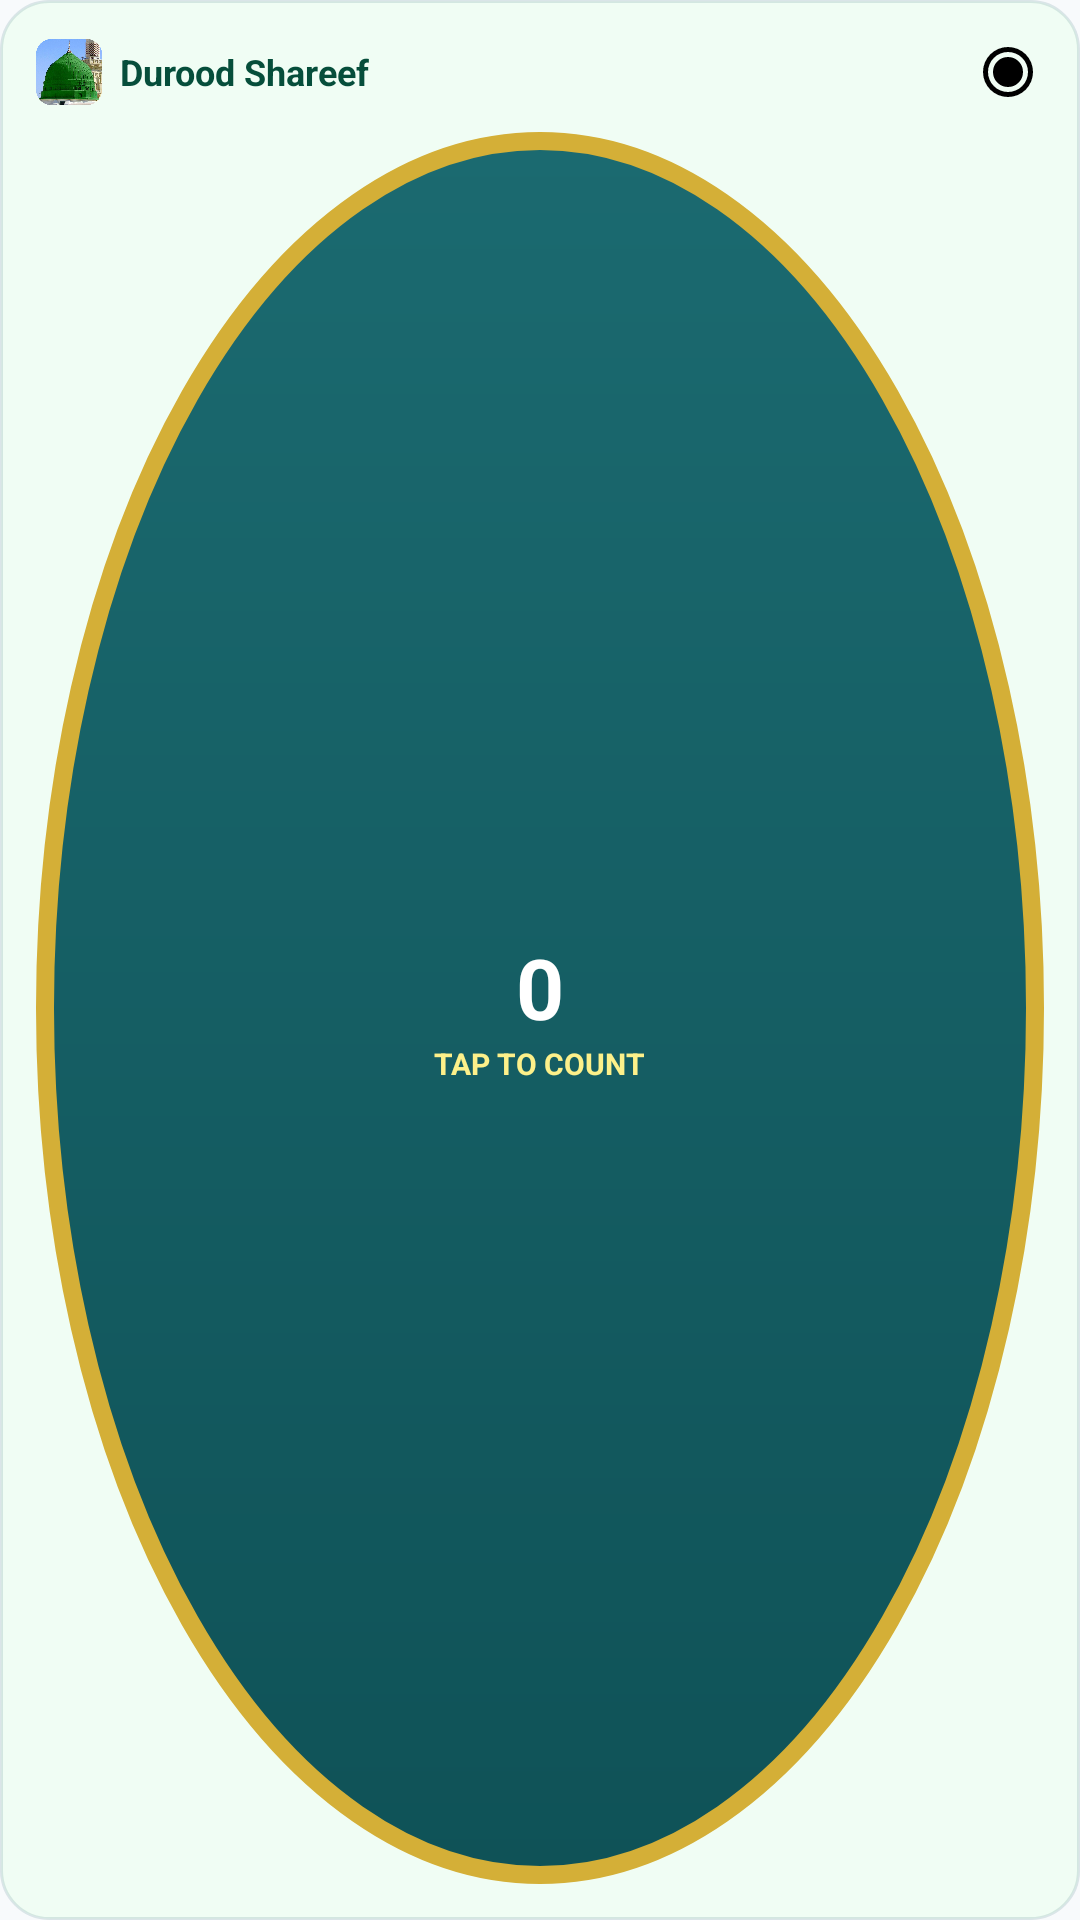

Write the Android layout XML for this screen, with the resource values it uses.
<!-- AndroidManifest.xml: application theme Theme.DuroodCounter -->
<!-- res/layout/widget_durood_counter.xml -->
<?xml version="1.0" encoding="utf-8"?>
<LinearLayout xmlns:android="http://schemas.android.com/apk/res/android"
    android:id="@+id/widgetRoot"
    android:layout_width="match_parent"
    android:layout_height="match_parent"
    android:background="@drawable/bg_card_rounded"
    android:orientation="vertical"
    android:padding="12dp">

    
    <LinearLayout
        android:layout_width="match_parent"
        android:layout_height="wrap_content"
        android:gravity="center_vertical"
        android:orientation="horizontal">

        <ImageView
            android:layout_width="22dp"
            android:layout_height="22dp"
            android:contentDescription="@string/app_name"
            android:src="@drawable/logo_durood" />

        <TextView
            android:id="@+id/tvWidgetTasbihName"
            android:layout_width="0dp"
            android:layout_height="wrap_content"
            android:layout_marginStart="6dp"
            android:layout_weight="1"
            android:ellipsize="end"
            android:maxLines="1"
            android:text="Durood Shareef"
            android:textColor="#064E3B"
            android:textSize="12sp"
            android:textStyle="bold" />

        
        <ImageView
            android:id="@+id/btnWidgetOpenApp"
            android:layout_width="24dp"
            android:layout_height="24dp"
            android:background="?android:attr/selectableItemBackgroundBorderless"
            android:contentDescription="Open App"
            android:padding="2dp"
            android:src="@drawable/ic_tab_counter" />
    </LinearLayout>

    
    <LinearLayout
        android:id="@+id/btnWidgetTap"
        android:layout_width="match_parent"
        android:layout_height="0dp"
        android:layout_marginTop="8dp"
        android:layout_weight="1"
        android:background="@drawable/bg_tasbih_button"
        android:clickable="true"
        android:focusable="true"
        android:gravity="center"
        android:orientation="vertical"
        android:padding="8dp">

        <TextView
            android:id="@+id/tvWidgetCount"
            android:layout_width="wrap_content"
            android:layout_height="wrap_content"
            android:gravity="center"
            android:maxLines="1"
            android:text="0"
            android:textColor="#FFFFFF"
            android:textSize="28sp"
            android:textStyle="bold" />

        <TextView
            android:layout_width="wrap_content"
            android:layout_height="wrap_content"
            android:text="TAP TO COUNT"
            android:textColor="#FDF08A"
            android:textSize="10sp"
            android:textStyle="bold" />

    </LinearLayout>

</LinearLayout>
<!-- resources referenced by this layout -->
<resources>
  <!-- drawable bg_card_rounded (drawable) -->
  <?xml version="1.0" encoding="utf-8"?>
  <shape xmlns:android="http://schemas.android.com/apk/res/android"
      android:shape="rectangle">
      <solid android:color="?attr/colorPrimaryContainer" />
      <corners android:radius="16dp" />
      <stroke android:width="1dp" android:color="#200F5257"/>
  </shape>
  <!-- drawable bg_tasbih_button (drawable) -->
  <?xml version="1.0" encoding="utf-8"?>
  <ripple xmlns:android="http://schemas.android.com/apk/res/android"
      android:color="#40D4AF37">
      <item>
          <shape android:shape="oval">
              <gradient
                  android:angle="270"
                  android:startColor="#1B6A70"
                  android:endColor="#0F5257"
                  android:type="linear" />
              <stroke
                  android:width="6dp"
                  android:color="#D4AF37" />
          </shape>
      </item>
  </ripple>
  <!-- drawable ic_tab_counter (drawable) -->
  <vector xmlns:android="http://schemas.android.com/apk/res/android"
      android:width="24dp"
      android:height="24dp"
      android:viewportWidth="24"
      android:viewportHeight="24">
    <path
        android:fillColor="#FF000000"
        android:pathData="M12,2A10,10 0 1,0 22,12A10,10 0 0,0 12,2ZM12,20A8,8 0 1,1 20,12A8,8 0 0,1 12,20ZM12,6A6,6 0 1,0 18,12A6,6 0 0,0 12,6Z"/>
  </vector>
  <!-- drawable logo_durood: png bitmap (drawable, 383452 bytes) -->
  <string name="app_name">Durood Counter</string>
  <style name="Theme.DuroodCounter" parent="Base.Theme.DuroodCounter" />
  <style name="Base.Theme.DuroodCounter" parent="Theme.Material3.Light.NoActionBar">
          <item name="colorPrimary">@color/islamic_green_primary</item>
          <item name="colorOnPrimary">@color/white</item>
          <item name="colorPrimaryContainer">@color/islamic_mint_light</item>
          <item name="colorOnPrimaryContainer">@color/islamic_green_dark</item>
          <item name="colorSecondary">@color/islamic_gold</item>
          <item name="colorOnSecondary">@color/black</item>
          <item name="android:windowBackground">@color/bg_light</item>
          <item name="android:statusBarColor">@color/islamic_green_dark</item>
          <item name="android:windowLightStatusBar">false</item>
      </style>
  <color name="islamic_green_primary">#064E3B</color>
  <color name="white">#FFFFFFFF</color>
  <color name="islamic_mint_light">#F0FDF4</color>
  <color name="islamic_green_dark">#022C22</color>
  <color name="islamic_gold">#D4AF37</color>
  <color name="black">#FF000000</color>
  <color name="bg_light">#F8FAFC</color>
</resources>
